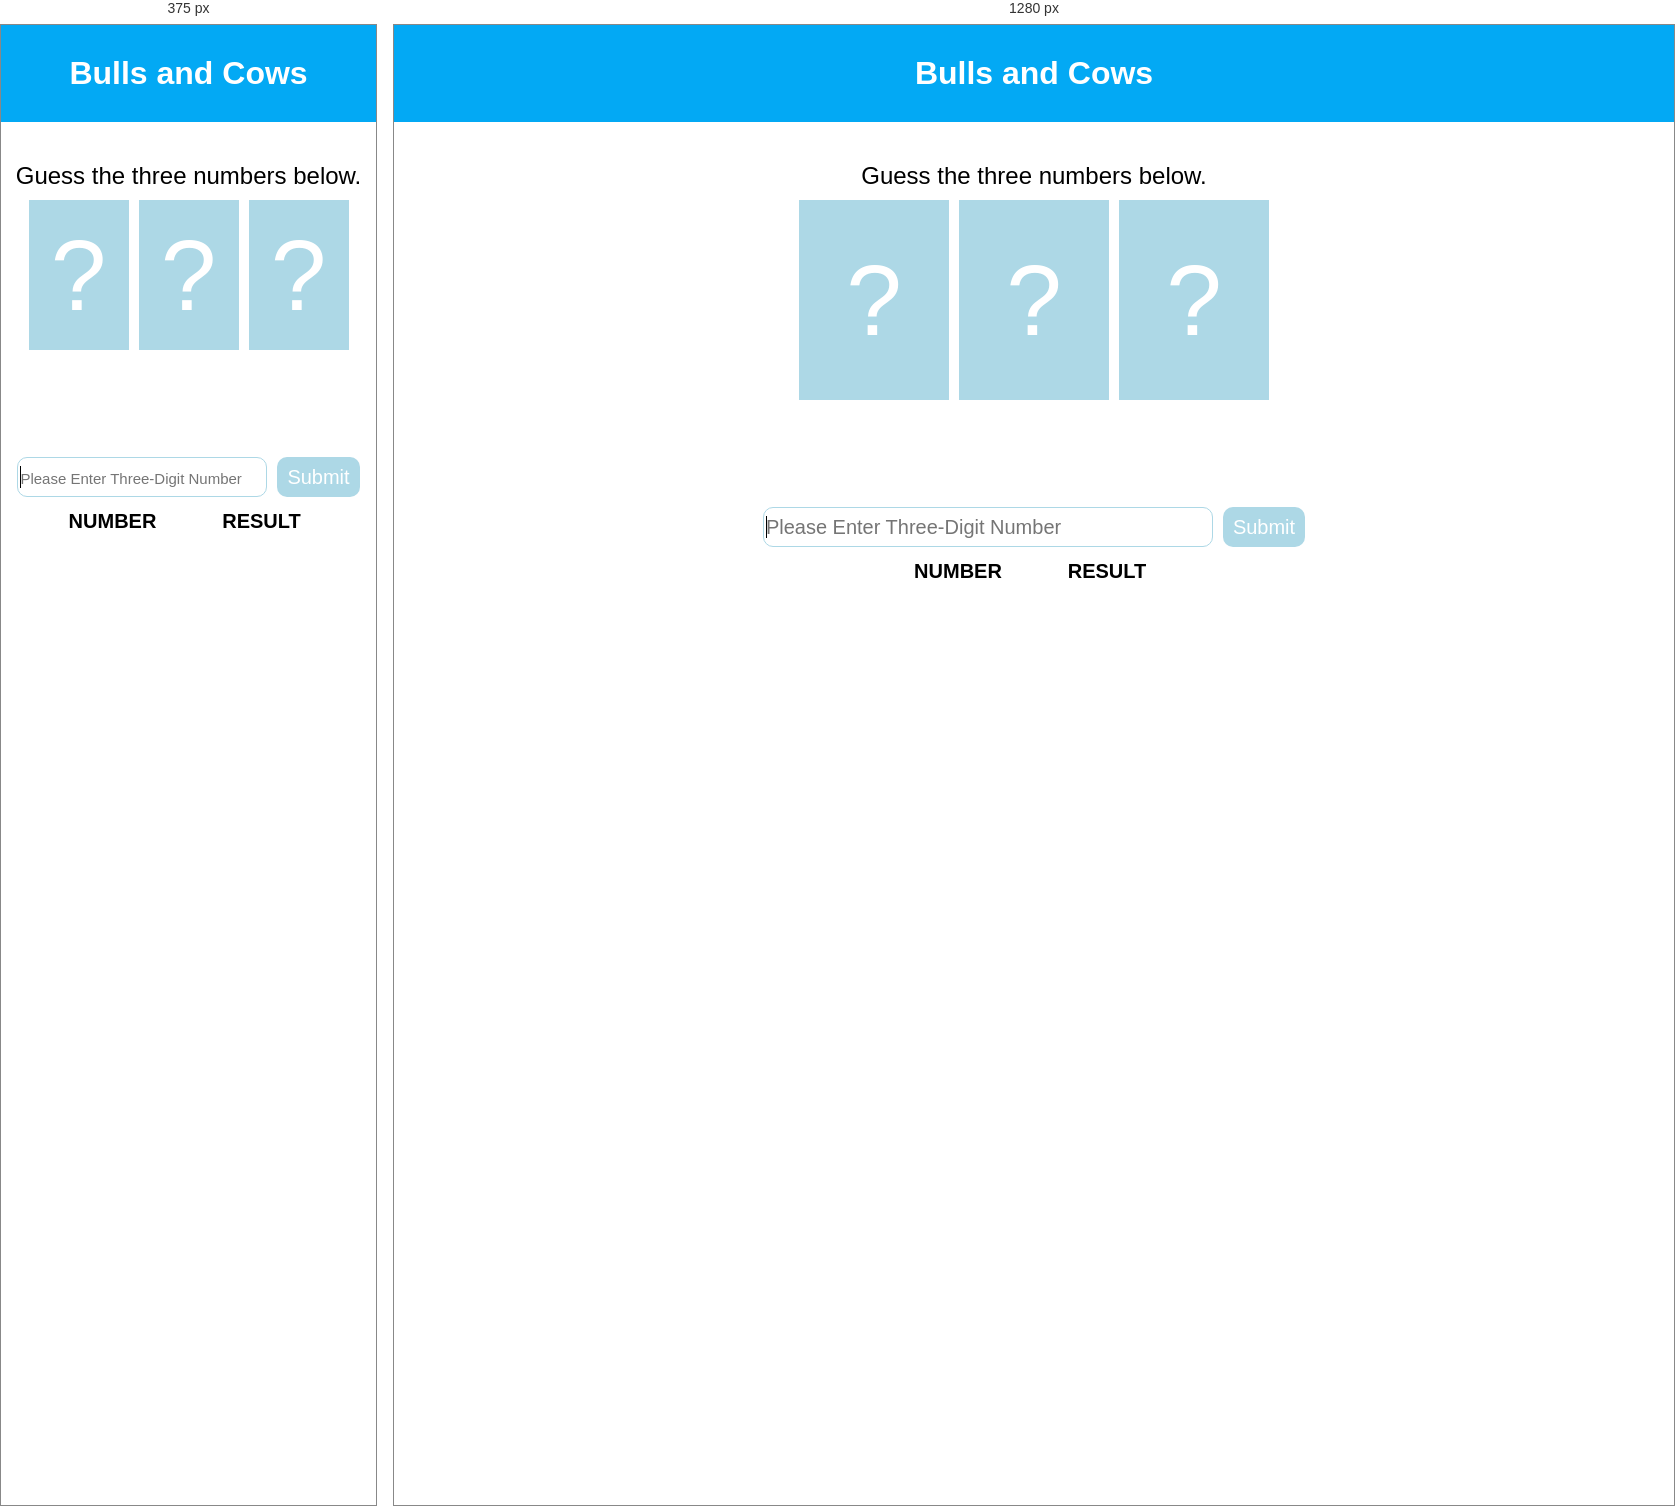
Rendered at 375 px and 1280 px, left to right.

<!-- file: index.html -->
<!DOCTYPE html>
<html lang="en">
<head>
    <meta charset="UTF-8">
    <meta http-equiv="X-UA-Compatible" content="IE=edge">
    <meta name="viewport" content="width=device-width, initial-scale=1.0">
    <title>Bulls and Cows</title>
    <link rel="stylesheet" href="./style.css">
</head>
<body>
    <header class="header">
        <h1 class="header__title">Bulls and Cows</h1>
    </header>
    <section class="section">
        <h2 class="section__guide">Guess the three numbers below.</h2>
        <div class="computer-numbers">
            <div class="computer-number">
                <span>?</span>
            </div>
            <div class="computer-number">
                <span>?</span>
            </div>
            <div class="computer-number">
                <span>?</span>
            </div>
        </div>
    </section>
    <section class="alert">
        <p class="alert__text"></p>
    </section>
    <form action="" class="user-form">
        <input type="text" placeholder="Please Enter Three-Digit Number" autofocus>
        <button type="submit">Submit</button>
    </form>
    <table class="user-inputs">
        <thead>
            <tr>
                <th class="number">number</th>
                <th class="result">result</th>
            </tr>
        </thead>
        <tbody>
            
        </tbody>
    </table>
    <div class="result-success hidden">
        <h2>success :)</h2>
    </div>
    <script src="./app.js"></script>
</body>
</html>

/* @media block from style.css */
@media screen and (max-width: 700px) {
  .computer-number {
    width: 100px;
    height: 150px;
  }

  .alert {
    width: 320px;
    height: 37px;
  }

  .user-form input {
    width: 250px;
    height: 40px;
  }

  .user-form input::placeholder {
    font-size: 15px;
  }

  .result-success {
    font-size: 30px;
  }
}